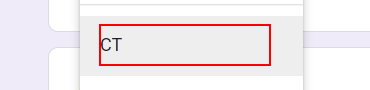
Task: Google Form
Workflow: GoogleForm

Step 1: click on the element

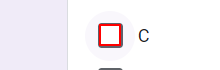
Step 2: click on the element
